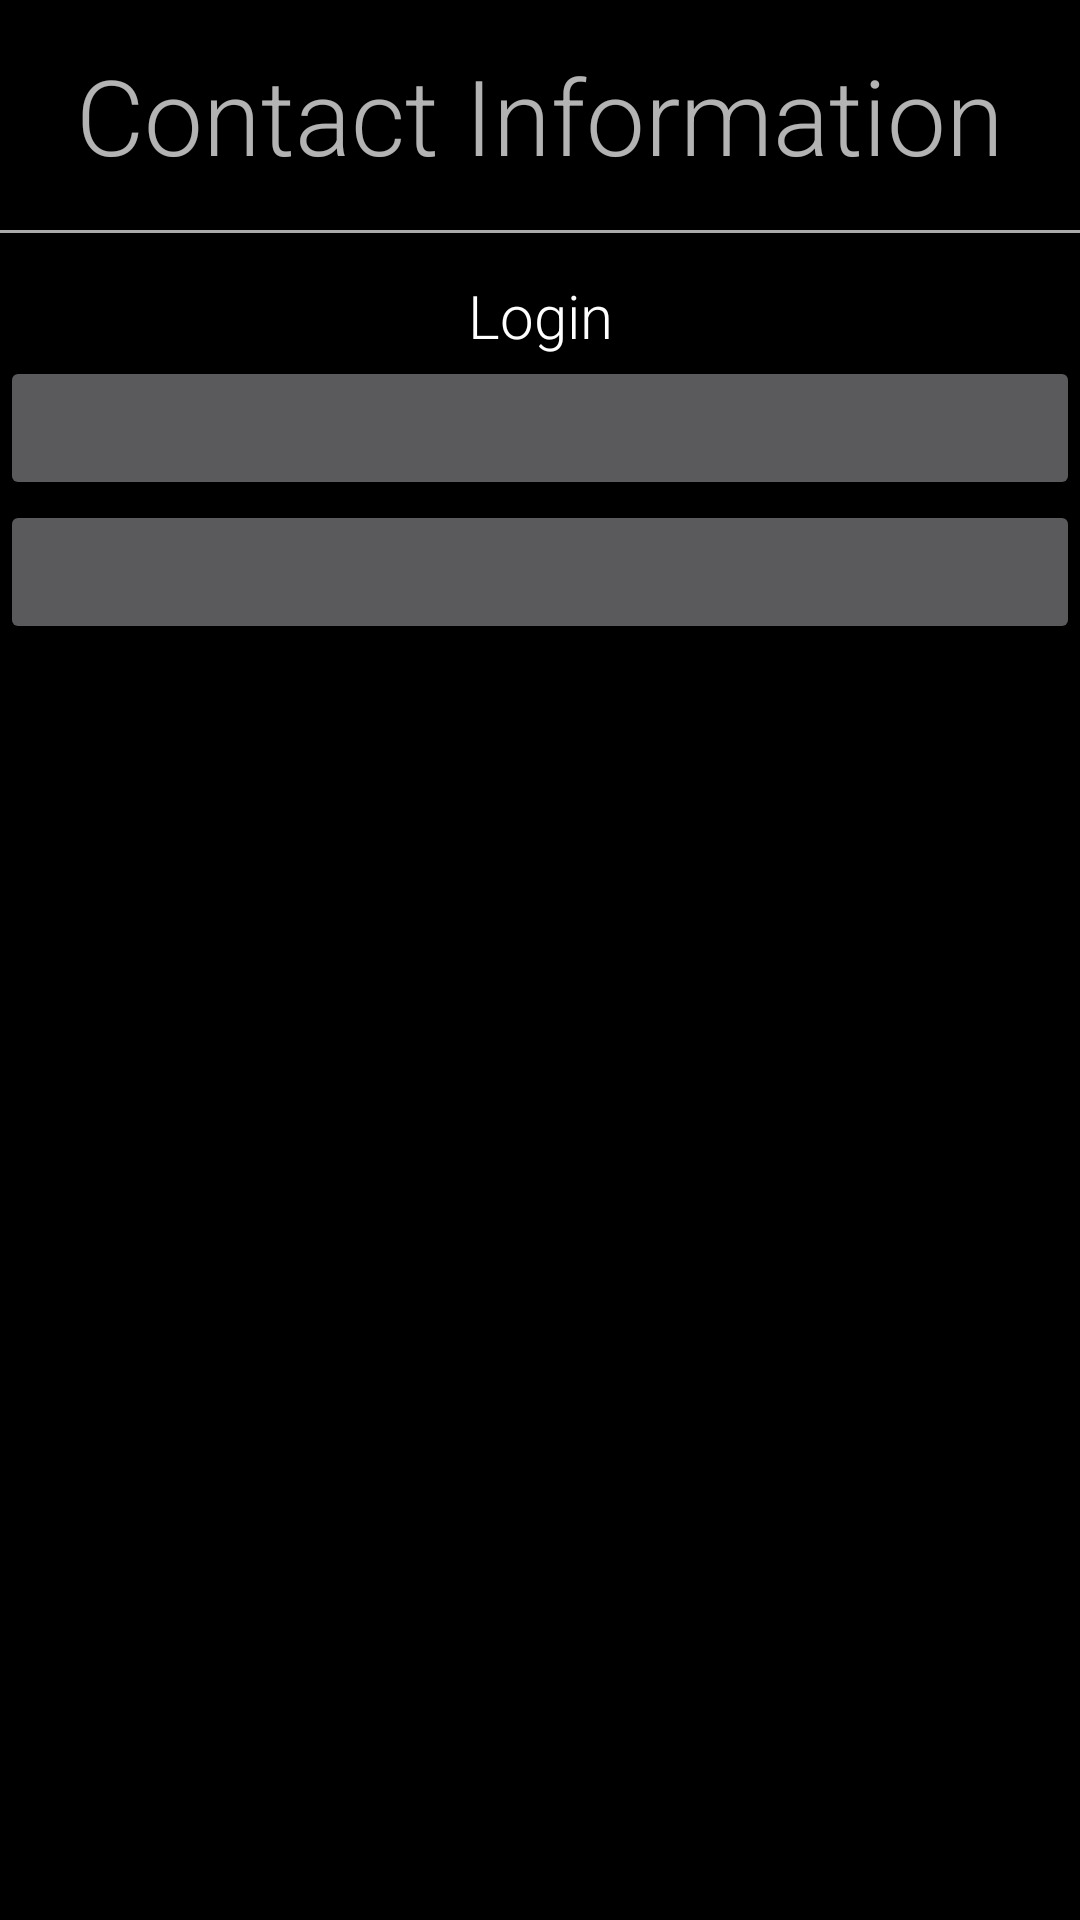

Write the Android layout XML for this screen, with the resource values it uses.
<!-- AndroidManifest.xml: application theme AppTheme -->
<!-- res/layout/view_rider_data.xml -->
<?xml version="1.0" encoding="utf-8"?>
<RelativeLayout xmlns:android="http://schemas.android.com/apk/res/android"
    xmlns:tools="http://schemas.android.com/tools"
    android:layout_width="match_parent"
    android:layout_height="match_parent"
    tools:context="cmput301_17.includebucket.ViewDriverDataActivity"
    android:background="#000000">

    <TextView
        android:layout_width="wrap_content"
        android:layout_height="wrap_content"
        android:textAppearance="?android:attr/textAppearanceLarge"
        android:text="@string/user_login"
        android:id="@+id/loginTextView"
        android:layout_alignParentStart="true"
        android:fontFamily="sans-serif-light"
        android:layout_alignParentEnd="true"
        android:textSize="20dp"
        android:textAlignment="center"
        android:paddingTop="15dp"
        android:layout_below="@+id/contactInformation" />

    <View
        android:layout_width="match_parent"
        android:layout_height="1dp"
        android:background="@android:color/darker_gray"
        android:id="@+id/view"
        android:layout_below="@+id/contactInformation"
        android:layout_alignParentEnd="true" />

    <Button
        style="?android:attr/buttonStyleSmall"
        android:layout_width="wrap_content"
        android:layout_height="wrap_content"
        android:id="@+id/emailTextView"
        android:fontFamily="sans-serif-light"
        android:textSize="20dp"
        android:layout_below="@+id/phoneTextView"
        android:layout_alignParentStart="true"
        android:layout_alignParentEnd="true" />

    <Button
        style="?android:attr/buttonStyleSmall"
        android:layout_width="wrap_content"
        android:layout_height="wrap_content"
        android:id="@+id/phoneTextView"
        android:fontFamily="sans-serif-light"
        android:textSize="20dp"
        android:layout_below="@+id/loginTextView"
        android:layout_alignParentStart="true"
        android:layout_alignParentEnd="true" />

    <TextView
        android:layout_width="wrap_content"
        android:layout_height="wrap_content"
        android:id="@+id/contactInformation"
        android:layout_alignParentTop="true"
        android:layout_alignParentStart="true"
        android:textSize="35dp"
        android:hint="Contact Information"
        android:fontFamily="sans-serif-light"
        android:text="@string/contact_info"
        android:textAlignment="center"
        android:layout_alignParentEnd="true"
        android:paddingBottom="15dp"
        android:paddingTop="15dp" />

</RelativeLayout>
<!-- resources referenced by this layout -->
<resources>
  <string name="contact_info">Contact Information</string>
  <string name="user_login">Login</string>
  <style name="AppTheme" parent="Theme.AppCompat">
          
          <item name="colorPrimary">@color/colorPrimary</item>
          <item name="colorPrimaryDark">@color/colorPrimaryDark</item>
          <item name="colorAccent">@color/colorAccent</item>
      </style>
  <color name="colorPrimary">#1ec503</color>
  <color name="colorPrimaryDark">#1ec503</color>
  <color name="colorAccent">#1ec503</color>
</resources>
